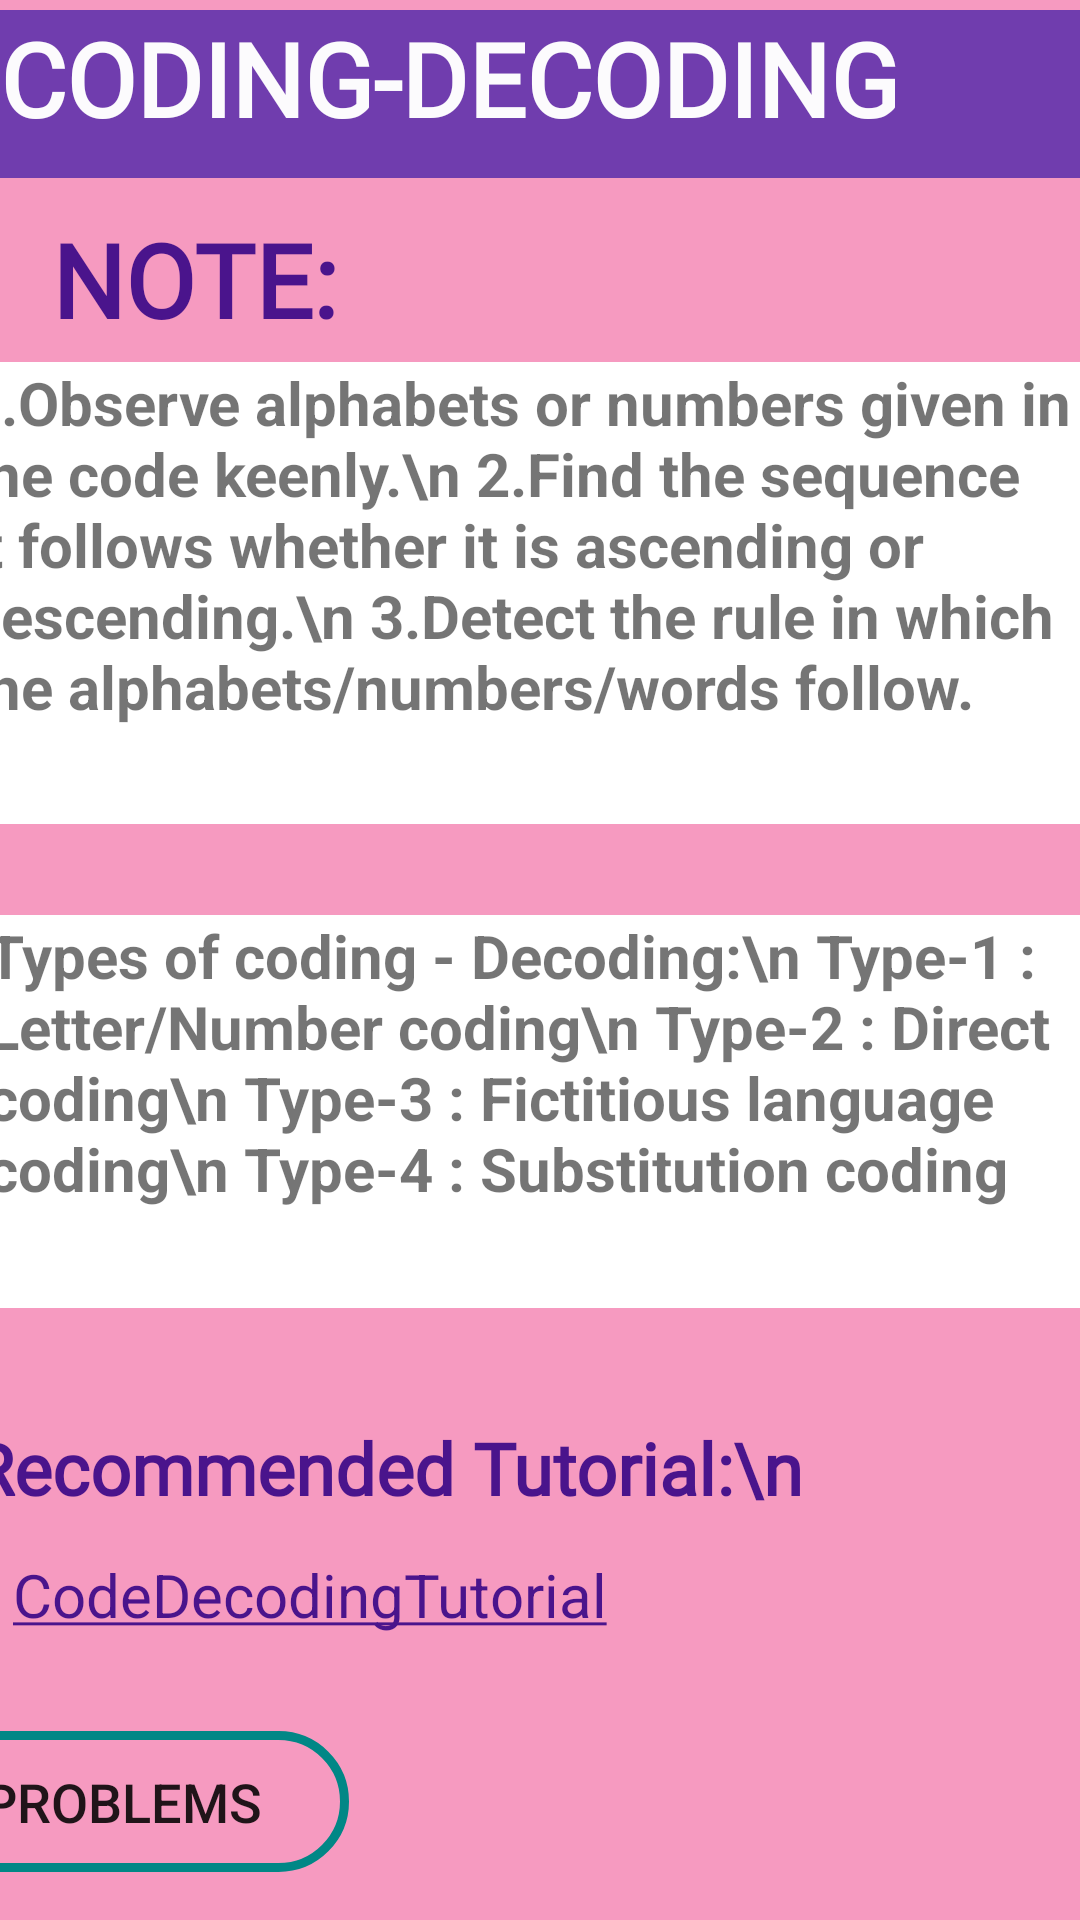

Reconstruct the res/layout file that produces this screen, plus the resources it refers to.
<!-- AndroidManifest.xml: application theme Theme.AptiQuiz -->
<!-- res/layout/activity_codn_dcod.xml -->
<?xml version="1.0" encoding="utf-8"?>
<androidx.constraintlayout.widget.ConstraintLayout xmlns:android="http://schemas.android.com/apk/res/android"
    xmlns:app="http://schemas.android.com/apk/res-auto"
    xmlns:tools="http://schemas.android.com/tools"
    android:layout_width="match_parent"
    android:layout_height="match_parent"
    android:background="#F2F695BD"
    tools:context=".MainActivity">

    <TextView
        android:id="@+id/textView3"
        android:layout_width="389dp"
        android:layout_height="154dp"
        android:background="#FFFFFF"
        android:text="1.Observe alphabets or numbers given in the code keenly.\n
2.Find the sequence it follows whether it is ascending or descending.\n
3.Detect the rule in which the alphabets/numbers/words follow."
        android:textSize="20sp"
        android:textStyle="bold"
        app:layout_constraintBottom_toBottomOf="parent"
        app:layout_constraintEnd_toEndOf="parent"
        app:layout_constraintHorizontal_bias="0.4"
        app:layout_constraintStart_toStartOf="parent"
        app:layout_constraintTop_toTopOf="parent"
        app:layout_constraintVertical_bias="0.248" />

    <TextView
        android:id="@+id/textView4"
        android:layout_width="378dp"
        android:layout_height="131dp"
        android:background="#FFFFFF"
        android:text="Types of coding - Decoding:\n
Type-1 : Letter/Number coding\n
Type-2 : Direct coding\n
Type-3 : Fictitious language coding\n
Type-4 : Substitution coding"
        android:textSize="20sp"
        android:textStyle="bold"
        app:layout_constraintBottom_toBottomOf="parent"
        app:layout_constraintEnd_toEndOf="parent"
        app:layout_constraintHorizontal_bias="0.272"
        app:layout_constraintStart_toStartOf="parent"
        app:layout_constraintTop_toTopOf="parent"
        app:layout_constraintVertical_bias="0.599" />

    <TextView
        android:id="@+id/textView6"
        android:layout_width="388dp"
        android:layout_height="51dp"
        android:layout_marginBottom="116dp"
        android:fontFamily="@font/berkshire_swash"
        android:text="Recommended Tutorial:\n"
        android:textColor="#4A148C"
        android:textSize="24sp"
        android:textStyle="bold"
        app:layout_constraintBottom_toBottomOf="parent"
        app:layout_constraintEnd_toEndOf="parent"
        app:layout_constraintHorizontal_bias="0.38"
        app:layout_constraintStart_toStartOf="parent" />

    <TextView
        android:id="@+id/textView7"
        android:layout_width="297dp"
        android:layout_height="48dp"
        android:text="@string/code"
        android:textColor="#4A148C"
        android:textColorHighlight="#4A148C"
        android:textColorLink="#4A148C"
        android:textSize="20sp"
        app:layout_constraintBottom_toBottomOf="parent"
        app:layout_constraintEnd_toEndOf="parent"
        app:layout_constraintHorizontal_bias="0.07"
        app:layout_constraintStart_toStartOf="parent"
        app:layout_constraintTop_toTopOf="parent"
        app:layout_constraintVertical_bias="0.875" />

    <TextView
        android:id="@+id/textView8"
        android:layout_width="360dp"
        android:layout_height="56dp"
        android:background="#703DAE"
        android:fontFamily="@font/berkshire_swash"
        android:text="CODING-DECODING"
        android:textColor="#FCFBFD"
        android:textSize="34sp"
        android:textStyle="bold"
        app:layout_constraintBottom_toBottomOf="@+id/textView6"
        app:layout_constraintEnd_toEndOf="parent"
        app:layout_constraintHorizontal_bias="0.313"
        app:layout_constraintStart_toStartOf="parent"
        app:layout_constraintTop_toTopOf="parent"
        app:layout_constraintVertical_bias="0.007" />

    <TextView
        android:id="@+id/textView9"
        android:layout_width="184dp"
        android:layout_height="40dp"
        android:fontFamily="@font/berkshire_swash"
        android:text="NOTE:"
        android:textColor="#4A148C"
        android:textSize="34sp"
        android:textStyle="bold"
        app:layout_constraintBottom_toBottomOf="parent"
        app:layout_constraintEnd_toEndOf="parent"
        app:layout_constraintHorizontal_bias="0.099"
        app:layout_constraintStart_toStartOf="parent"
        app:layout_constraintTop_toTopOf="parent"
        app:layout_constraintVertical_bias="0.117" />

    <Button
        android:id="@+id/button2"
        android:layout_width="151dp"
        android:layout_height="47dp"
        android:layout_marginEnd="244dp"
        android:layout_marginBottom="16dp"
        android:background="@drawable/round"
        android:text="Problems"
        android:textSize="18sp"
        app:layout_constraintBottom_toBottomOf="parent"
        app:layout_constraintEnd_toEndOf="parent" />

</androidx.constraintlayout.widget.ConstraintLayout>
<!-- resources referenced by this layout -->
<resources>
  <!-- drawable round (drawable) -->
  <?xml version="1.0" encoding="utf-8"?>
  <shape android:shape="rectangle" xmlns:android="http://schemas.android.com/apk/res/android">
  <solid android:color="@color/white"/>
      <corners
          android:radius="50dp"/>
      <stroke android:width="3dp"
          android:color="@color/teal_700"
          />
      <gradient android:angle="-90"
          android:startColor="#00000000"
          android:endColor="#00000000"/>
  </shape>
  <string name="code">
          <a href="https://www.youtube.com/watch?v=E60NWLSnBVI">CodeDecodingTutorial</a>
      </string>
  <style name="Theme.AptiQuiz" parent="Theme.MaterialComponents.DayNight.DarkActionBar">
          
          <item name="colorPrimary">@color/purple_500</item>
          <item name="colorPrimaryVariant">@color/purple_700</item>
          <item name="colorOnPrimary">@color/white</item>
          
          <item name="colorSecondary">@color/teal_200</item>
          <item name="colorSecondaryVariant">@color/teal_700</item>
          <item name="colorOnSecondary">@color/black</item>
          
          <item name="android:statusBarColor" tools:targetApi="l">?attr/colorPrimaryVariant</item>
          
      </style>
  <!-- not gathered from this repository: default colours our renderer supplied (Android Studio template values) -->
  <color name="purple_500">#FF6200EE</color>
  <color name="purple_700">#FF3700B3</color>
  <color name="teal_200">#FF03DAC5</color>
  <color name="teal_700">#FF018786</color>
  <color name="black">#FF000000</color>
  <color name="white">#FFFFFFFF</color>
</resources>
